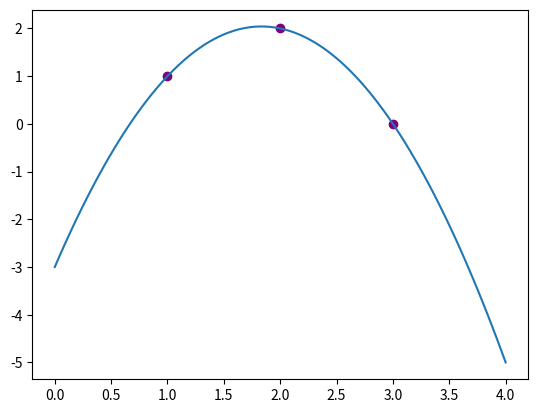

Source code (Python):
import numpy as np
import matplotlib.pyplot as plt

1 + 3
a = 7
b = a + 1
print('b = ', b)
# Vectores
v = np.array([1,2,3,-1])
w = np.array([2,3,0,5])
print('v + w = ', v + w)
print('2 * v = ', 2 * v)
print('v ** 2 = ', v ** 2)
# Matrices(ejecutar los comandos uno a uno para verlos resultados)
a = np.array([[1,2,3,4,5],[0,1,2,3,4],[2,3,4,5,6],[0,0,1,2,3],[0,0,0,0,1]])
print(a)
a[0:2,3:5]
a[:2,3:]
a[[0,2,4],:] # me devuelve la fila 0, 2 y 4 entera
ind = np.array([0,2,4]) 
a[ind,ind] # hace la interseccio y me devuelve el elem a[0,0], a[2,2], a[4,4]
print(a[ind, ind[:,None]]) #preguntar

# NUMEROS COMPLEJOS
im1 = 1j*1j
im2 = (1+2j)*1j

a = -3/2
b = 11/2
c = -3
xx = np.array([1,2,3])
yy = np.array([1,2,0])
x = np.linspace(0,4,100)
f = lambda t: a* t**2 + b * t + c
plt.plot(xx,yy, 'o', color = 'purple')
plt.plot(x, f(x))
plt.show()
